Run: headless pygame with SDL's dummy video driver; simulated clock (each Clock.tick advances the game by its frame time, no real sleeping); random seed 0; keys injected as events and as key.get_pressed() state; no mouse input.
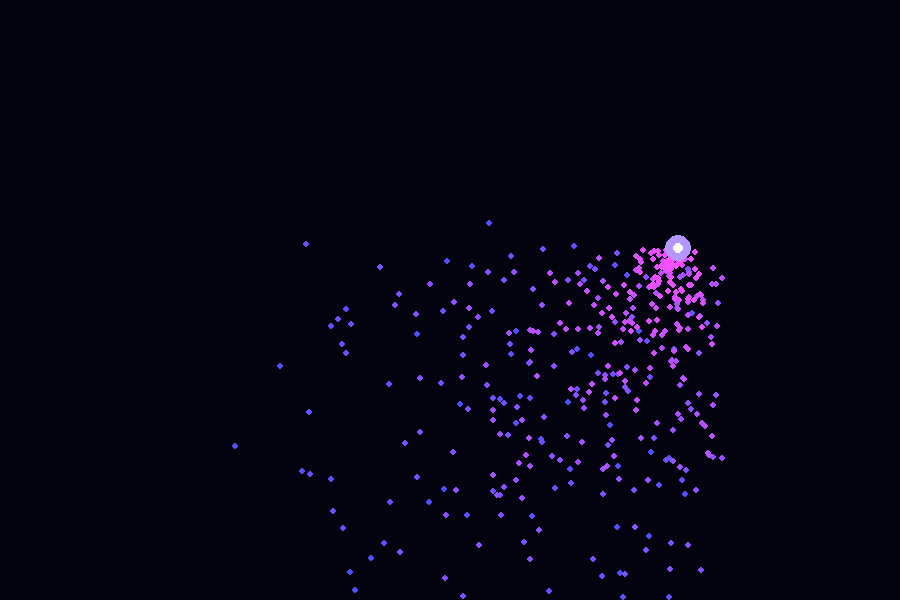
Frame 1 of 4 · flips 1–60 · no input
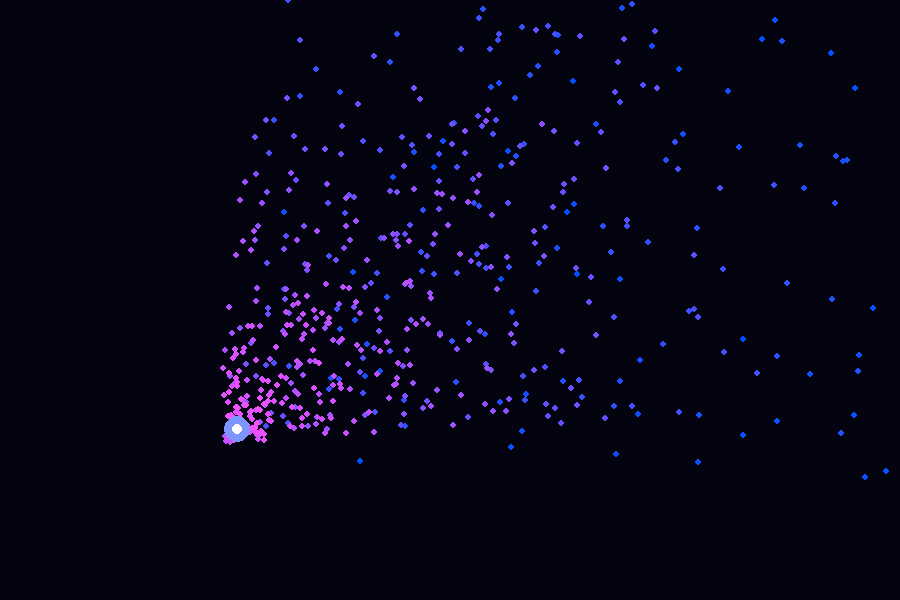
Frame 2 of 4 · flips 61–180 · tapped SPACE, RETURN · held RIGHT (→), D
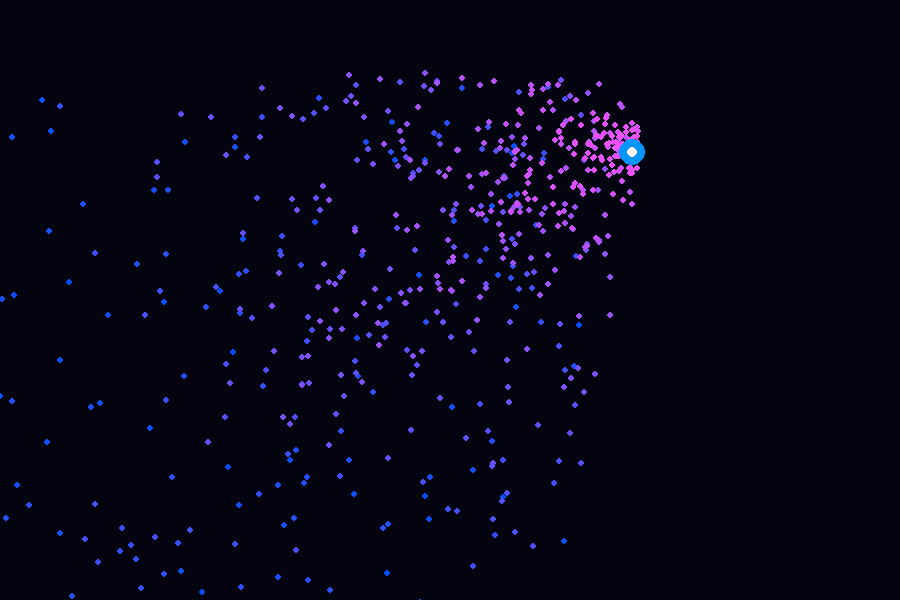
Frame 3 of 4 · flips 181–300 · held DOWN (↓), S
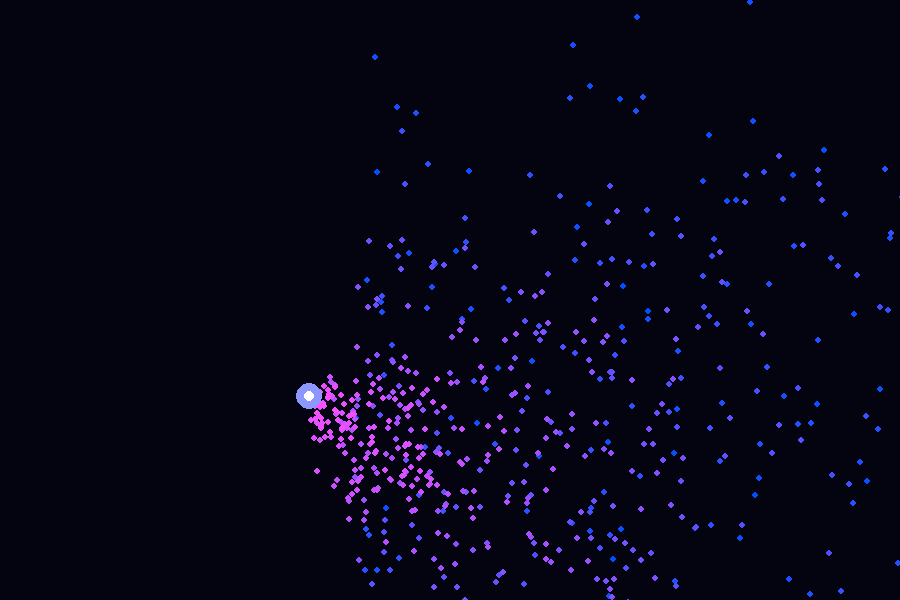
Frame 4 of 4 · flips 301–420 · held LEFT (←), A, UP (↑), W

The pygame program that drew these frames:

import pygame, math, random

pygame.init()
s = pygame.display.set_mode((900, 600))
clock = pygame.time.Clock()
particles = []

t = 0
run = True

while run:
    dt = clock.tick(60) / 1000
    t += dt

    for e in pygame.event.get():
        if e.type == pygame.QUIT: run = False

    s.fill((3, 4, 15))

    x = 450 + math.sin(t * 1.5) * 230
    y = 300 + math.cos(t * 2) * 150

    for _ in range(7):
        particles.append([x, y, random.uniform(-4, 4),
                          random.uniform(-4, 4), 255])

    for p in particles:
        p[0] += p[2]
        p[1] += p[3]
        p[4] -= 3

        c = (max(0, p[4]), 80, 255)
        pygame.draw.circle(s, c, (int(p[0]), int(p[1])), 3)

        if p[4] <= 0: particles.remove(p)

    color = (100 + int(100 * math.sin(t)),
             150, 255)

    pygame.draw.circle(s, color, (int(x), int(y)), 13)
    pygame.draw.circle(s, (255, 255, 255), (int(x), int(y)), 5)

    pygame.display.flip()

pygame.quit()
